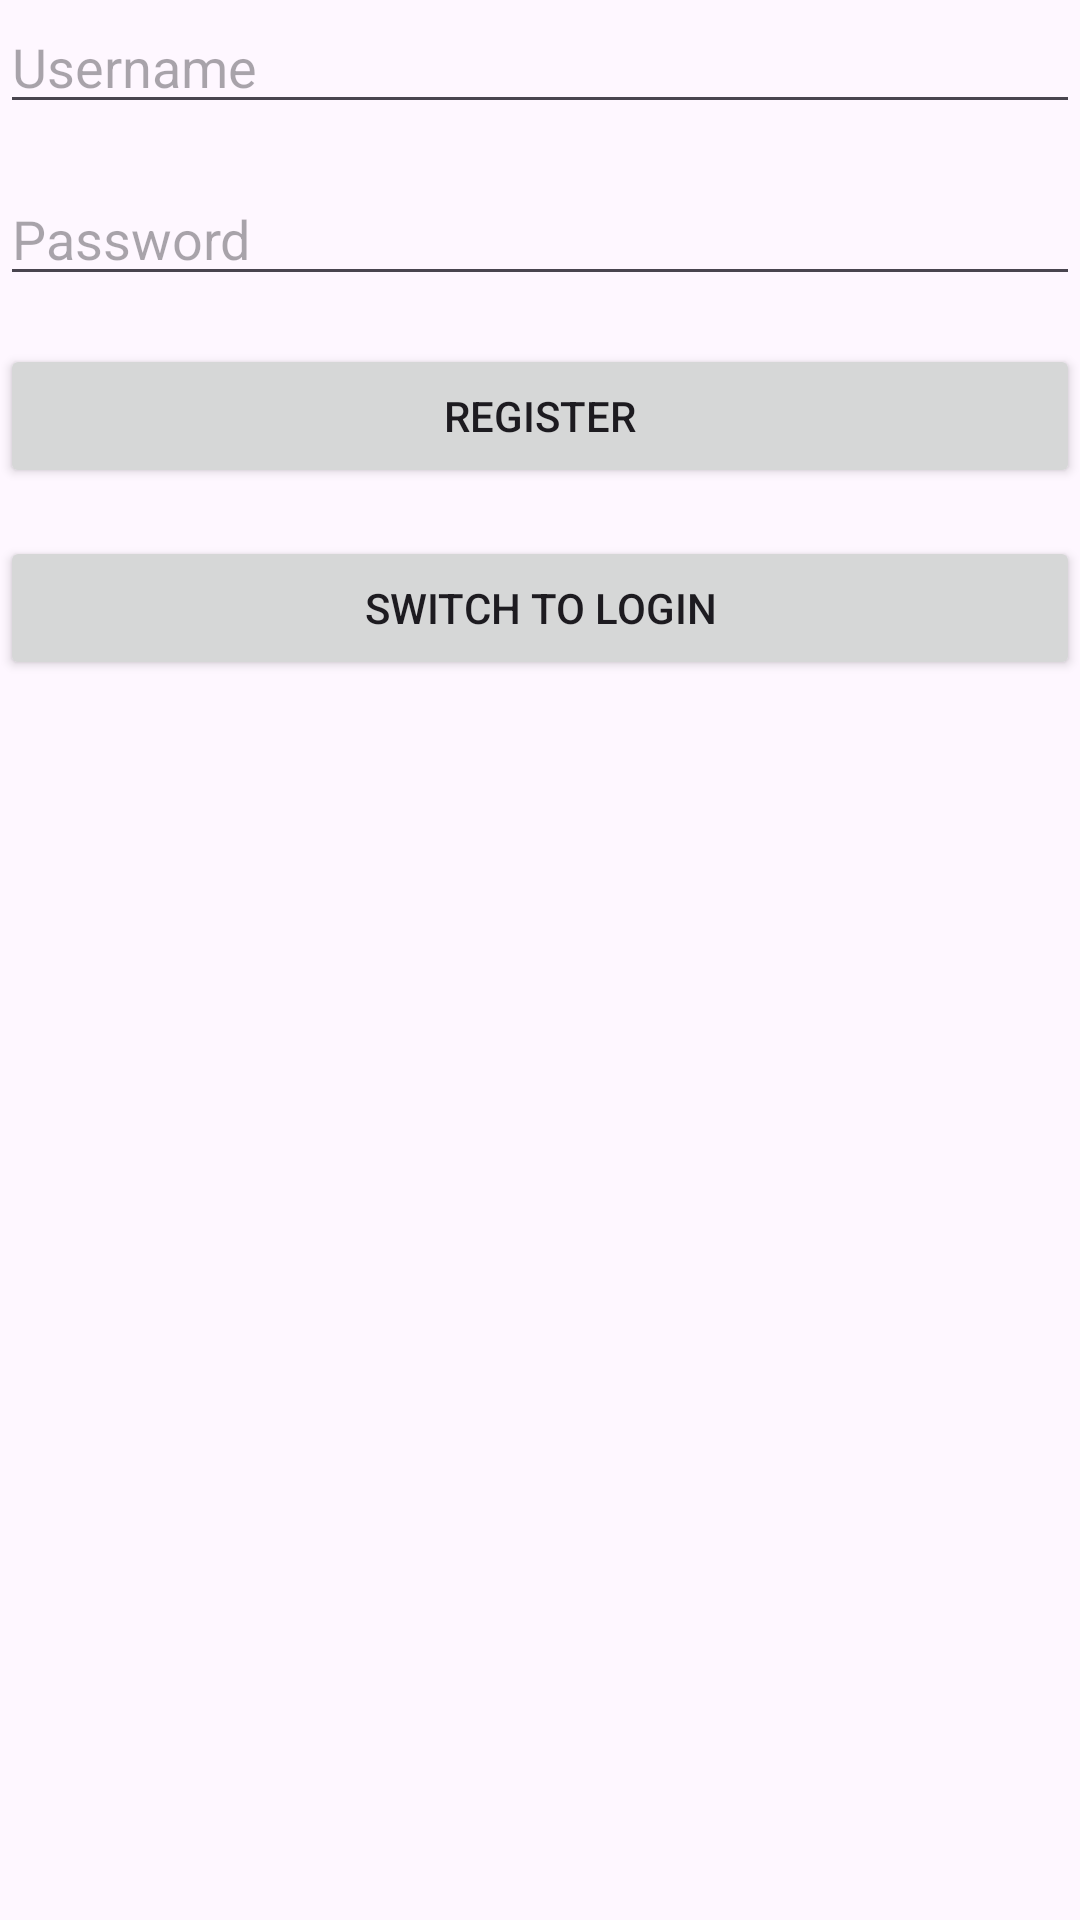

Here is an Android app screen rendered from its layout file. Give the layout XML and the strings, colors and styles it references.
<!-- AndroidManifest.xml: application theme Theme.QR3 -->
<!-- res/layout/activity_register.xml -->
<?xml version="1.0" encoding="utf-8"?>
<RelativeLayout xmlns:android="http://schemas.android.com/apk/res/android"
    android:layout_width="match_parent"
    android:layout_height="match_parent">

    <EditText
        android:id="@+id/etUsername"
        android:layout_width="match_parent"
        android:layout_height="wrap_content"
        android:hint="Username"
        android:inputType="text" />

    <EditText
        android:id="@+id/etPassword"
        android:layout_width="match_parent"
        android:layout_height="wrap_content"
        android:layout_below="@id/etUsername"
        android:layout_marginTop="16dp"
        android:hint="Password"
        android:inputType="textPassword" />

    <Button
        android:id="@+id/btnRegister"
        android:layout_width="match_parent"
        android:layout_height="wrap_content"
        android:layout_below="@id/etPassword"
        android:layout_marginTop="16dp"
        android:text="Register" />

    
    <Button
        android:id="@+id/btnSwitchToLogin"
        android:layout_width="match_parent"
        android:layout_height="wrap_content"
        android:layout_below="@id/btnRegister"
        android:layout_marginTop="16dp"
        android:text="Switch to Login" />

</RelativeLayout>
<!-- resources referenced by this layout -->
<resources>
  <style name="Theme.QR3" parent="Base.Theme.QR3" />
  <style name="Base.Theme.QR3" parent="Theme.Material3.DayNight.NoActionBar">
          
          
      </style>
</resources>
